22-way image classification set "#Custom-Food-Dataset" from GitHub (Kiroharth/AI_tensorflow); label vocabulary: artichoke, bagel, banana, bell pepper, broccoli, burrito, cauliflower, corn, cornmeal, cucumber, fig, guacamole, ice cream, lemon, orange, pear, pineapple, pizza, pomegranate, popcorn, pretzel, strawberry.

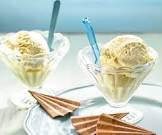
Label: ice cream

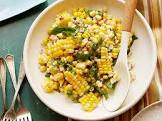
Label: corn

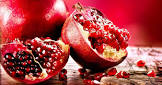
Label: pomegranate

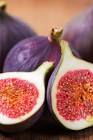
Label: fig

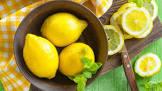
Label: lemon

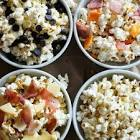
Label: popcorn
